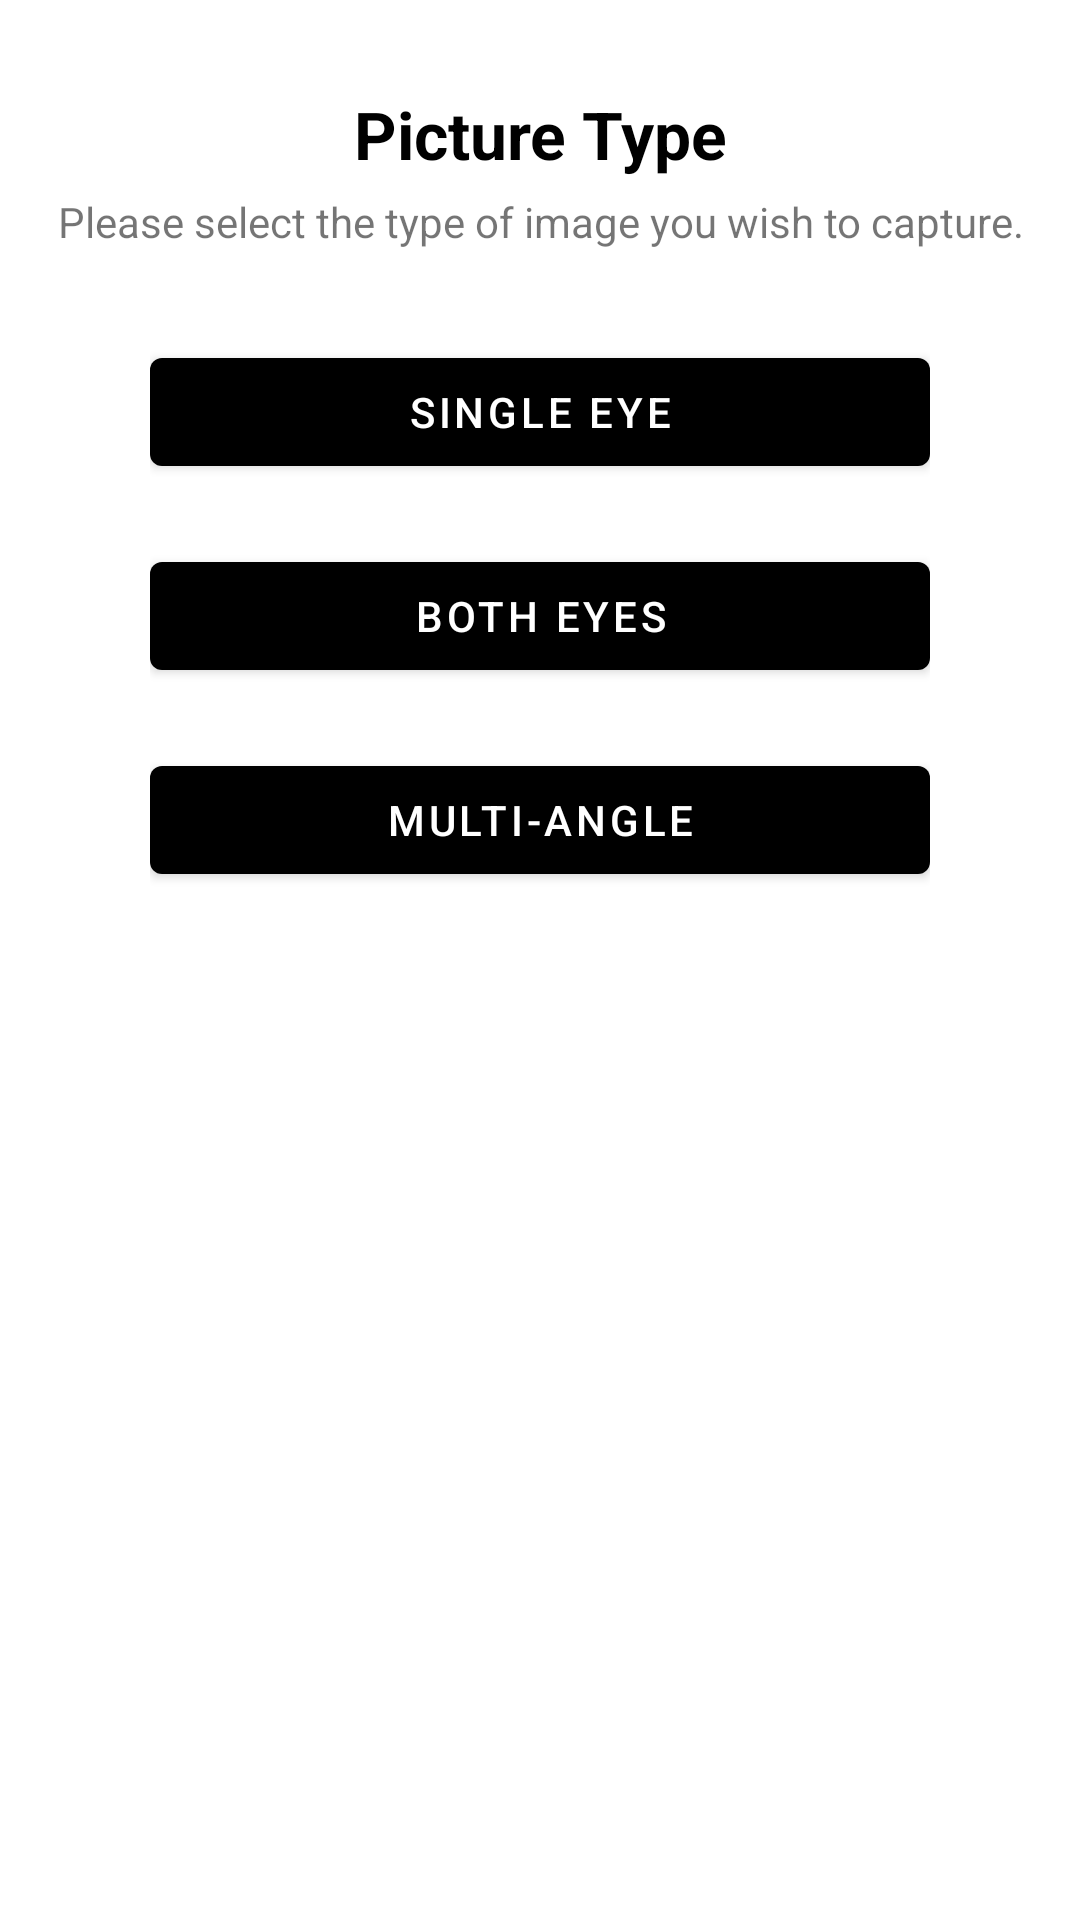

Write the Android layout XML for this screen, with the resource values it uses.
<!-- AndroidManifest.xml: application theme Theme.EyePhone -->
<!-- res/layout/activity_picture_type.xml -->
<?xml version="1.0" encoding="utf-8"?>
<androidx.constraintlayout.widget.ConstraintLayout xmlns:android="http://schemas.android.com/apk/res/android"
    xmlns:app="http://schemas.android.com/apk/res-auto"
    xmlns:tools="http://schemas.android.com/tools"
    android:layout_width="match_parent"
    android:layout_height="match_parent"
    tools:context=".PictureTypeActivity">

    <LinearLayout
        android:id="@+id/linearLayout"
        android:layout_width="match_parent"
        android:layout_height="wrap_content"
        android:layout_marginTop="30dp"
        android:orientation="vertical"
        app:layout_constraintEnd_toEndOf="parent"
        app:layout_constraintStart_toStartOf="parent"
        app:layout_constraintTop_toTopOf="parent">

        <TextView
            android:id="@+id/textView"
            android:layout_width="match_parent"
            android:layout_height="wrap_content"
            android:text="Picture Type"
            android:textAlignment="center"
            android:textColor="#000000"
            android:textSize="22sp"
            android:textStyle="bold" />

        <TextView
            android:id="@+id/textView2"
            android:layout_width="match_parent"
            android:layout_height="wrap_content"
            android:paddingTop="5dp"
            android:text="Please select the type of image you wish to capture."
            android:textAlignment="center" />

    </LinearLayout>

    <LinearLayout
        android:layout_width="match_parent"
        android:layout_height="wrap_content"
        android:layout_marginTop="30dp"
        android:orientation="vertical"
        android:paddingStart="50dp"
        android:paddingEnd="50dp"
        app:layout_constraintEnd_toEndOf="parent"
        app:layout_constraintStart_toStartOf="parent"
        app:layout_constraintTop_toBottomOf="@+id/linearLayout">

        <Button
            android:id="@+id/btn_single"
            android:layout_width="match_parent"
            android:layout_height="wrap_content"
            android:layout_marginBottom="20dp"
            android:text="Single Eye" />

        <Button
            android:id="@+id/btn_both"
            android:layout_width="match_parent"
            android:layout_height="wrap_content"
            android:layout_marginBottom="20dp"
            android:text="Both Eyes" />

        <Button
            android:id="@+id/btn_multi"
            android:layout_width="match_parent"
            android:layout_height="wrap_content"
            android:layout_marginBottom="20dp"
            android:text="Multi-angle" />
    </LinearLayout>

</androidx.constraintlayout.widget.ConstraintLayout>
<!-- resources referenced by this layout -->
<resources>
  <style name="Theme.EyePhone" parent="Theme.MaterialComponents.Light.DarkActionBar">
          
          <item name="colorPrimary">@color/black</item>
          <item name="colorPrimaryVariant">@color/black</item>
          <item name="colorOnPrimary">@color/white</item>
          
          <item name="colorSecondary">@color/black</item>
          <item name="colorSecondaryVariant">@color/black</item>
          <item name="colorOnSecondary">@color/white</item>
          
          <item name="android:statusBarColor" tools:targetApi="l">?attr/colorPrimaryVariant</item>
          
          <item name="bottomSheetDialogTheme">@style/CustomBottomSheetDialog</item>
  
      </style>
  <color name="black">#FF000000</color>
  <color name="white">#FFFFFFFF</color>
  <style name="CustomBottomSheetDialog" parent="@style/ThemeOverlay.MaterialComponents.BottomSheetDialog">
          <item name="bottomSheetStyle">@style/CustomBottomSheet</item>
      </style>
  <style name="CustomBottomSheet" parent="Widget.MaterialComponents.BottomSheet">
          <item name="shapeAppearanceOverlay">@style/CustomShapeAppearanceBottomSheetDialog</item>
      </style>
  <style name="CustomShapeAppearanceBottomSheetDialog" parent="">
          <item name="cornerFamily">rounded</item>
          <item name="cornerSizeTopRight">16dp</item>
          <item name="cornerSizeTopLeft">16dp</item>
          <item name="cornerSizeBottomRight">0dp</item>
          <item name="cornerSizeBottomLeft">0dp</item>
      </style>
</resources>
